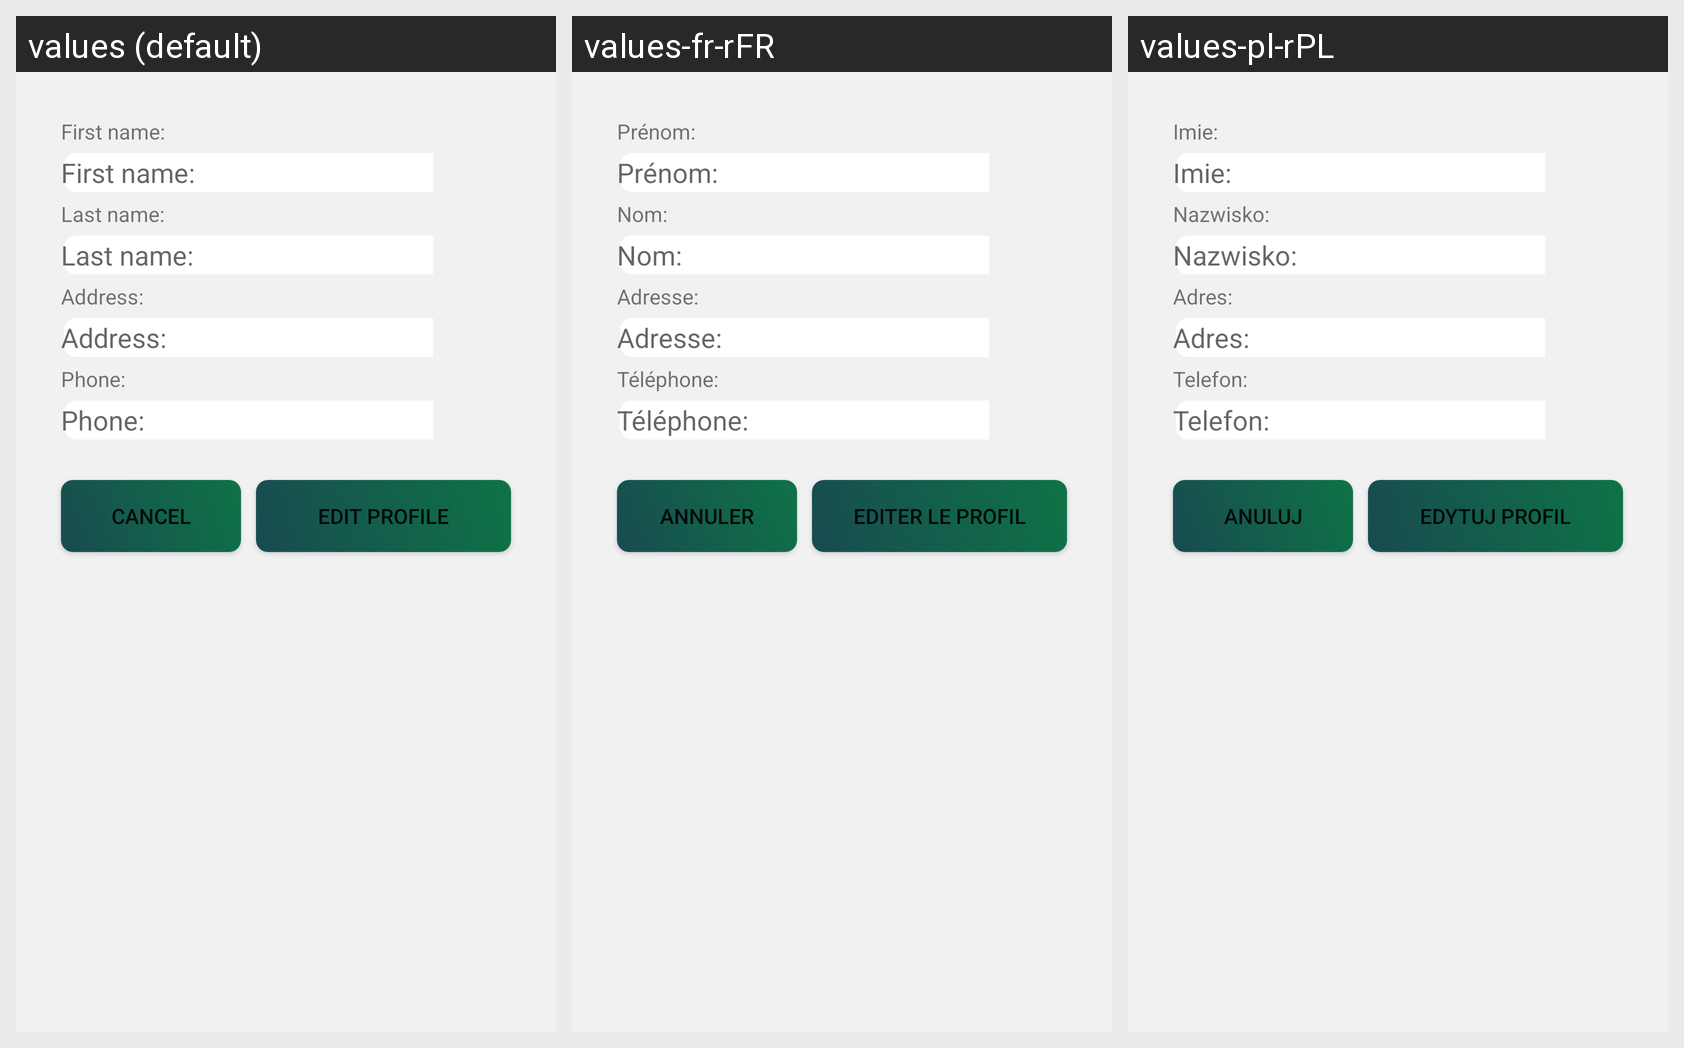

Locale-by-locale string values for the Android screen shown in this grid:
Android screen res/layout/dialog_edit_user_details.xml rendered under 3 locales, left to right: values (default), values-fr-rFR, values-pl-rPL. Device: Nexus 5 (rendered at 1080×1920; each locale shown at half size, 540×960, under a caption strip naming it); theme AppTheme.
Strings drawn on this screen, with the default value and each locale's value (text and hints the layout hard-codes, and strings that could not be matched under every locale, appear in the picture but are not listed):

cancel
  values: Cancel
  values-fr-rFR: Annuler
  values-pl-rPL: Anuluj

edit_profile
  values: Edit profile
  values-fr-rFR: Editer le profil
  values-pl-rPL: Edytuj profil

phone
  values: Phone:
  values-fr-rFR: Téléphone:
  values-pl-rPL: Telefon:

address
  values: Address:
  values-fr-rFR: Adresse:
  values-pl-rPL: Adres:

last_name
  values: Last name:
  values-fr-rFR: Nom:
  values-pl-rPL: Nazwisko:

first_name
  values: First name:
  values-fr-rFR: Prénom:
  values-pl-rPL: Imie:
